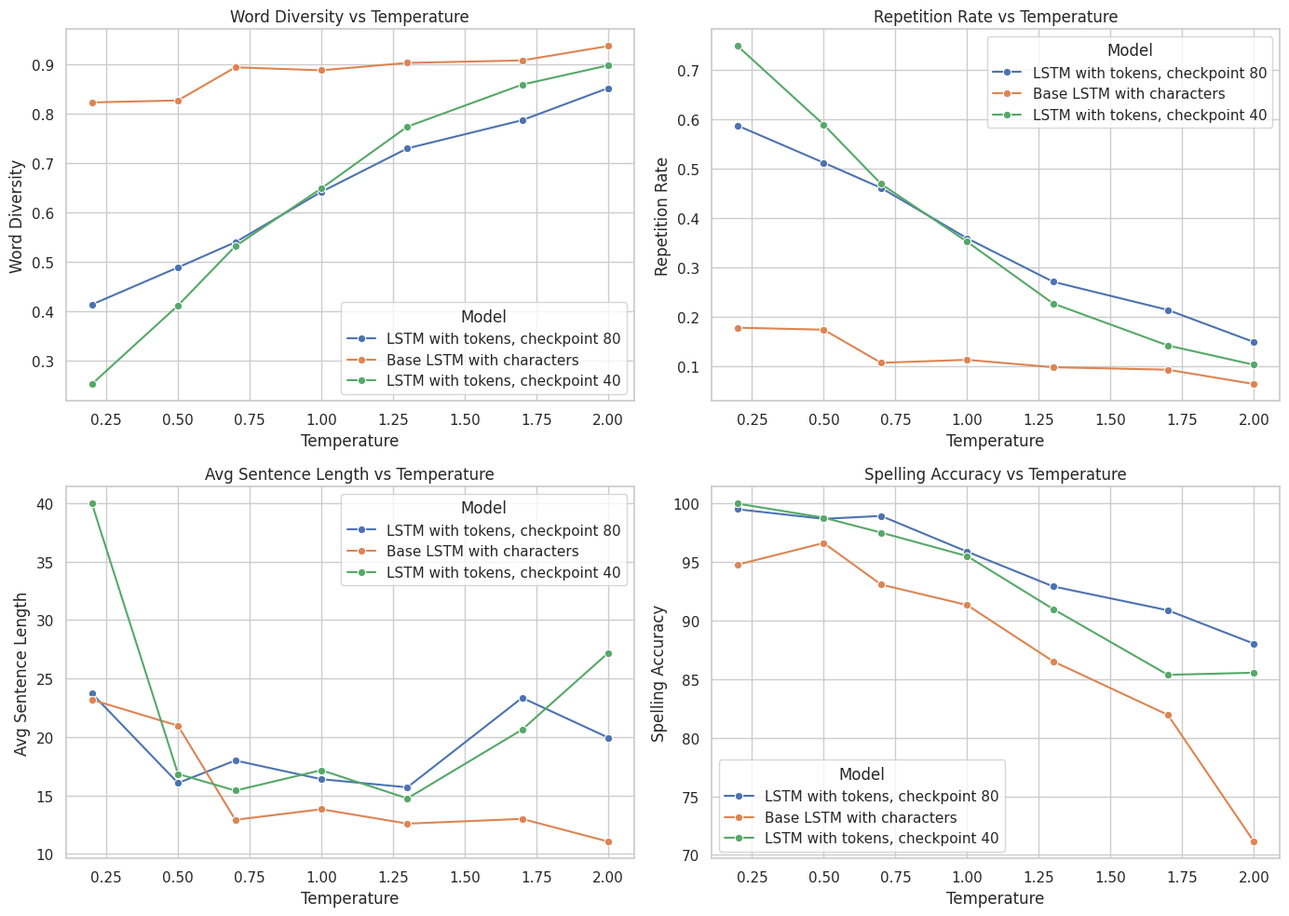

This figure's Python source:
import matplotlib.pyplot as plt
import seaborn as sns
import pandas as pd

# with tokens
model_a = {
    "Temperature": [0.2, 0.5, 0.7, 1.0, 1.3, 1.7, 2.0],
    "Word Diversity": [0.413, 0.488, 0.539, 0.641, 0.729, 0.786, 0.851],
    "Repetition Rate": [0.587, 0.512, 0.461, 0.359, 0.271, 0.214, 0.149],
    "Avg Sentence Length": [23.720, 16.066, 17.995, 16.393, 15.699, 23.353, 19.952],
    "Spelling Accuracy": [99.52, 98.70, 98.95, 95.90, 92.93, 90.89, 88.04]
}

# one layer lstm with characters
model_b = {
    "Temperature": [0.2, 0.5, 0.7, 1.0, 1.3, 1.7, 2.0],
    "Word Diversity": [0.822, 0.826, 0.893, 0.887, 0.902, 0.907, 0.936],
    "Repetition Rate": [0.178, 0.174, 0.107, 0.113, 0.098, 0.093, 0.064],
    "Avg Sentence Length": [23.187, 20.967, 12.921, 13.824, 12.593, 13.000, 11.061],
    "Spelling Accuracy": [94.79, 96.64, 93.09, 91.34, 86.53, 81.96, 71.14]
}

# with tokens, checkpoint 40
model_c = {
    "Temperature": [0.2, 0.5, 0.7, 1.0, 1.3, 1.7, 2.0],
    "Word Diversity": [0.252, 0.411, 0.531, 0.648 ,0.773,0.858, 0.897],
    "Repetition Rate": [0.748,  0.589, 0.469, 0.352,  0.227,0.142,0.103 ],

    "Avg Sentence Length": [39.954, 16.846, 15.419,  17.165,14.752, 20.631, 27.187],
    
    "Spelling Accuracy": [100.00, 98.80,97.53, 95.52, 91.00,85.38, 85.56]
}

# Convert to DataFrames
df_a = pd.DataFrame(model_a)
df_b = pd.DataFrame(model_b)
df_c = pd.DataFrame(model_c)

# Add model labels
df_a["Model"] = "LSTM with tokens, checkpoint 80"
df_b["Model"] = "Base LSTM with characters"
df_c["Model"] = "LSTM with tokens, checkpoint 40"

# Combine both datasets
df = pd.concat([df_a, df_b, df_c])

# Set seaborn theme
sns.set(style="whitegrid")

# Metrics to plot
metrics = ["Word Diversity", "Repetition Rate", "Avg Sentence Length", "Spelling Accuracy"]

# Create subplots
fig, axes = plt.subplots(2, 2, figsize=(14, 10))
axes = axes.flatten()

for i, metric in enumerate(metrics):
    sns.lineplot(
        data=df,
        x="Temperature",
        y=metric,
        hue="Model",
        marker="o",
        ax=axes[i]
    )
    axes[i].set_title(f"{metric} vs Temperature")
    axes[i].set_xlabel("Temperature")
    axes[i].set_ylabel(metric)

plt.tight_layout()
plt.show()
